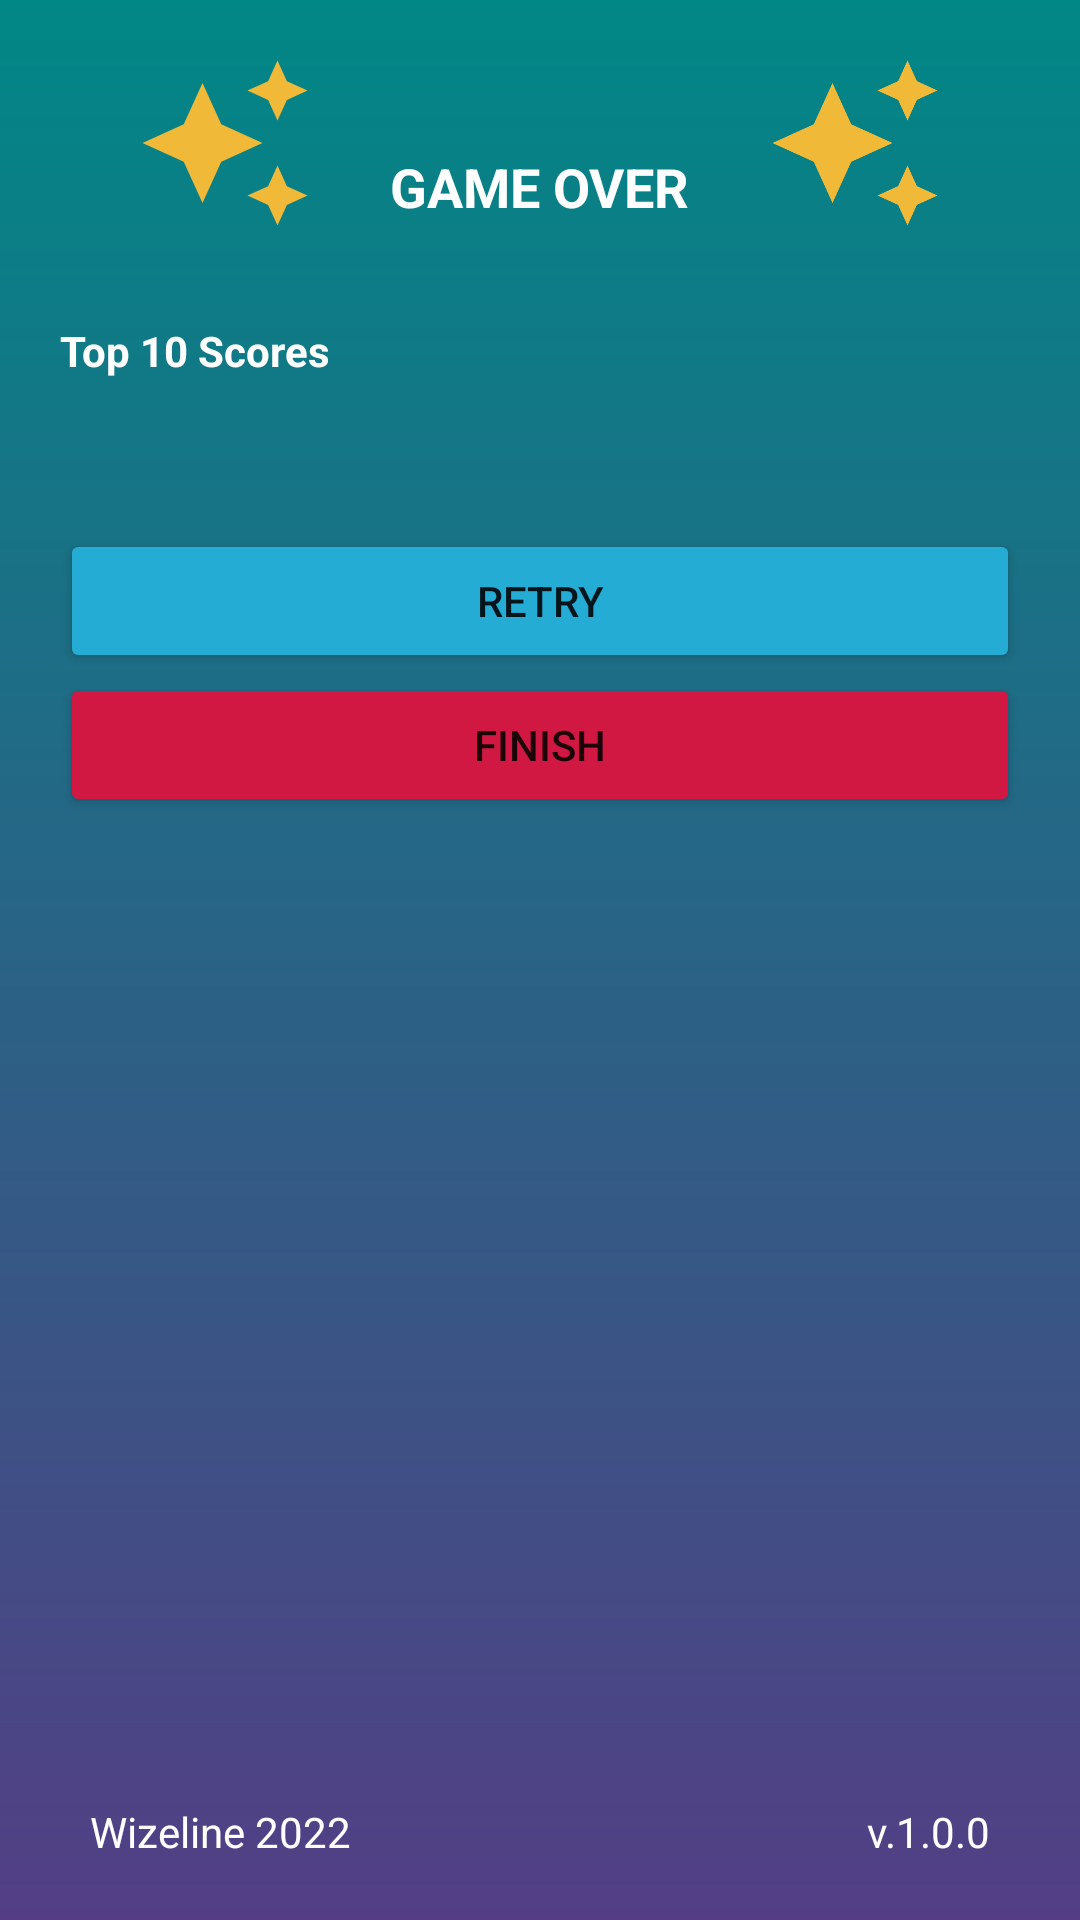

Produce the Android XML layout that renders to this screen, including the resource entries it uses.
<!-- AndroidManifest.xml: application theme Theme.Hangman -->
<!-- res/layout/fragment_score.xml -->
<?xml version="1.0" encoding="utf-8"?>
<androidx.constraintlayout.widget.ConstraintLayout
    xmlns:android="http://schemas.android.com/apk/res/android"
    xmlns:app="http://schemas.android.com/apk/res-auto"
    xmlns:tools="http://schemas.android.com/tools"
    android:layout_width="match_parent"
    android:layout_height="match_parent"
    android:background="@drawable/gradient_background"
    android:fitsSystemWindows="true">

    <androidx.constraintlayout.widget.ConstraintLayout
        android:layout_width="0dp"
        android:layout_height="0dp"
        android:padding="@dimen/padding_screen"
        app:layout_constraintBottom_toBottomOf="parent"
        app:layout_constraintEnd_toEndOf="parent"
        app:layout_constraintStart_toStartOf="parent"
        app:layout_constraintTop_toTopOf="parent">

        <ImageView
            android:id="@+id/score_sparkles_left"
            android:layout_width="@dimen/image_size"
            android:layout_height="@dimen/image_size"
            android:contentDescription="@string/hangman_image"
            android:src="@drawable/ic_baseline_auto_awesome_24"
            app:layout_constraintBottom_toBottomOf="@+id/score_title"
            app:layout_constraintEnd_toStartOf="@+id/score_title"
            app:layout_constraintStart_toStartOf="parent"
            app:layout_constraintTop_toTopOf="parent" />


        <TextView
            android:id="@+id/score_title"
            android:layout_width="wrap_content"
            android:layout_height="wrap_content"
            android:text="@string/score_game_over"
            android:textColor="@color/white"
            android:textSize="@dimen/text_subtitle"
            android:textStyle="bold"
            android:layout_marginTop="@dimen/padding_screen_big"
            app:layout_constraintEnd_toEndOf="parent"
            app:layout_constraintStart_toStartOf="parent"
            app:layout_constraintTop_toTopOf="parent" />


        <ImageView
            android:id="@+id/score_sparkles_right"
            android:layout_width="@dimen/image_size"
            android:layout_height="@dimen/image_size"
            android:contentDescription="@string/hangman_image"
            android:src="@drawable/ic_baseline_auto_awesome_24"
            app:layout_constraintBottom_toBottomOf="@+id/score_title"
            app:layout_constraintEnd_toEndOf="parent"
            app:layout_constraintStart_toEndOf="@+id/score_title"
            app:layout_constraintTop_toTopOf="parent" />


        <TextView
            android:id="@+id/score_subtitle"
            android:layout_width="wrap_content"
            android:layout_height="wrap_content"
            android:text="@string/score_top_ten"
            android:textColor="@color/white"
            android:textSize="@dimen/text_regular"
            android:textStyle="bold"
            android:layout_marginTop="@dimen/padding_screen_big"
            app:layout_constraintStart_toStartOf="parent"
            app:layout_constraintTop_toBottomOf="@+id/score_sparkles_left" />

        <androidx.recyclerview.widget.RecyclerView
            android:id="@+id/score_list"
            android:layout_width="match_parent"
            android:layout_height="wrap_content"
            android:background="@drawable/border_edittext"
            android:orientation="vertical"
            android:clipToPadding="false"
            app:layoutManager="androidx.recyclerview.widget.LinearLayoutManager"
            app:layout_constraintStart_toStartOf="parent"
            app:layout_constraintTop_toBottomOf="@+id/score_subtitle"
            android:layout_marginTop="@dimen/padding_screen"
            tools:listitem="@layout/item_score"
            tools:itemCount="10"/>

        <Button
            android:id="@+id/score_btn_retry"
            android:layout_width="match_parent"
            android:layout_height="wrap_content"
            android:backgroundTint="@color/blue_200"
            android:layout_marginTop="@dimen/padding_screen_big"
            android:text="@string/score_btn_start"
            app:layout_constraintTop_toBottomOf="@+id/score_list"
            />


        <Button
            android:id="@+id/score_btn_finish"
            android:layout_width="match_parent"
            android:layout_height="wrap_content"
            android:backgroundTint="@color/red"
            android:text="@string/score_btn_finish"
            app:layout_constraintTop_toBottomOf="@+id/score_btn_retry"
            />

        <include
            android:id="@+id/footer_view"
            layout="@layout/footer"
            android:layout_width="0dp"
            android:layout_height="wrap_content"
            app:layout_constraintBottom_toBottomOf="parent"
            app:layout_constraintEnd_toEndOf="parent"
            app:layout_constraintStart_toStartOf="parent" />

    </androidx.constraintlayout.widget.ConstraintLayout>

</androidx.constraintlayout.widget.ConstraintLayout>
<!-- res/layout/item_score.xml (included above) -->
<?xml version="1.0" encoding="utf-8"?>
<androidx.constraintlayout.widget.ConstraintLayout
    xmlns:android="http://schemas.android.com/apk/res/android"
    xmlns:app="http://schemas.android.com/apk/res-auto"
    xmlns:tools="http://schemas.android.com/tools"
    android:layout_width="match_parent"
    android:layout_height="wrap_content"
    android:padding="@dimen/padding_screen_small"
    tools:background="@color/blue">

    <TextView
        android:id="@+id/item_position"
        android:layout_width="wrap_content"
        android:layout_height="wrap_content"
        android:textColor="@color/white"
        android:textSize="@dimen/text_small"
        android:textStyle="bold"
        app:layout_constraintBottom_toBottomOf="@+id/item_username"
        app:layout_constraintStart_toStartOf="parent"
        app:layout_constraintTop_toTopOf="@+id/item_username"
        tools:text="#1" />

    <TextView
        android:id="@+id/item_username"
        android:layout_width="wrap_content"
        android:layout_height="wrap_content"
        android:textColor="@color/white"
        android:textSize="@dimen/text_small"
        android:textStyle="bold"
        app:layout_constraintBottom_toBottomOf="parent"
        app:layout_constraintEnd_toEndOf="parent"
        app:layout_constraintStart_toStartOf="parent"
        app:layout_constraintTop_toTopOf="parent"
        tools:text="Jess" />

    <TextView
        android:id="@+id/item_score"
        android:layout_width="wrap_content"
        android:layout_height="wrap_content"
        android:textColor="@color/white"
        android:textSize="@dimen/text_small"
        android:textStyle="bold"
        app:layout_constraintBottom_toBottomOf="@+id/item_username"
        app:layout_constraintEnd_toEndOf="parent"
        app:layout_constraintTop_toTopOf="@+id/item_username"
        tools:text="21" />
</androidx.constraintlayout.widget.ConstraintLayout>
<!-- res/layout/footer.xml (included above) -->
<?xml version="1.0" encoding="utf-8"?>
<androidx.constraintlayout.widget.ConstraintLayout
    xmlns:android="http://schemas.android.com/apk/res/android"
    xmlns:app="http://schemas.android.com/apk/res-auto"
    xmlns:tools="http://schemas.android.com/tools"
    android:layout_width="match_parent"
    android:layout_height="@dimen/margin_form"
    android:paddingLeft="@dimen/padding_screen_small"
    android:paddingRight="@dimen/padding_screen_small">

    <TextView
        android:id="@+id/footer_date"
        android:layout_width="wrap_content"
        android:layout_height="wrap_content"
        android:textColor="@color/white"
        android:textSize="@dimen/text_regular"
        app:layout_constraintBottom_toBottomOf="parent"
        app:layout_constraintStart_toStartOf="parent"
        app:layout_constraintTop_toTopOf="parent"
        tools:text="Wizeline 2022" />

    <TextView
        android:id="@+id/footer_version"
        android:layout_width="wrap_content"
        android:layout_height="wrap_content"
        android:textColor="@color/white"
        android:textSize="@dimen/text_regular"
        app:layout_constraintBottom_toBottomOf="parent"
        app:layout_constraintEnd_toEndOf="parent"
        app:layout_constraintTop_toTopOf="parent"
        tools:text="v.1.0.0" />

</androidx.constraintlayout.widget.ConstraintLayout>
<!-- resources referenced by this layout -->
<resources>
  <color name="blue">#488FB1</color>
  <color name="blue_200">#25ACD5</color>
  <color name="red">#D01843</color>
  <color name="white">#FFFFFFFF</color>
  <dimen name="image_size">60dp</dimen>
  <dimen name="margin_form">50dp</dimen>
  <dimen name="padding_screen">20dp</dimen>
  <dimen name="padding_screen_big">30dp</dimen>
  <dimen name="padding_screen_small">10dp</dimen>
  <dimen name="text_regular">14sp</dimen>
  <dimen name="text_small">12sp</dimen>
  <dimen name="text_subtitle">18sp</dimen>
  <!-- drawable border_edittext (drawable) -->
  <selector xmlns:android="http://schemas.android.com/apk/res/android">
      <item>
          <shape android:shape="rectangle">
              <solid  android:color="@color/blue"/>
              <corners android:radius="5dp" />
              <stroke
                  android:width="2dp"
                  android:color="@color/blue"
                  />
          </shape>
      </item>
  </selector>
  <!-- drawable gradient_background (drawable) -->
  <?xml version="1.0" encoding="utf-8"?>
  <shape xmlns:android="http://schemas.android.com/apk/res/android"
      android:shape="rectangle">
      <gradient
          android:startColor="@color/purple"
  
          android:endColor="@color/teal_700"
          android:angle="90" />
  </shape>
  <!-- drawable ic_baseline_auto_awesome_24 (drawable) -->
  <vector android:height="24dp" android:tint="#F1B938"
      android:viewportHeight="24" android:viewportWidth="24"
      android:width="24dp" xmlns:android="http://schemas.android.com/apk/res/android">
      <path android:fillColor="@android:color/white" android:pathData="M19,9l1.25,-2.75L23,5l-2.75,-1.25L19,1l-1.25,2.75L15,5l2.75,1.25L19,9zM11.5,9.5L9,4 6.5,9.5 1,12l5.5,2.5L9,20l2.5,-5.5L17,12l-5.5,-2.5zM19,15l-1.25,2.75L15,19l2.75,1.25L19,23l1.25,-2.75L23,19l-2.75,-1.25L19,15z"/>
  </vector>
  <string name="hangman_image">hangman_image</string>
  <string name="score_btn_finish">Finish</string>
  <string name="score_btn_start">Retry</string>
  <string name="score_game_over">GAME OVER</string>
  <string name="score_top_ten">Top 10 Scores</string>
  <style name="Theme.Hangman" parent="Theme.MaterialComponents.DayNight.NoActionBar">
          
          <item name="colorPrimary">@color/purple_500</item>
          <item name="colorPrimaryVariant">@color/purple_700</item>
          <item name="colorOnPrimary">@color/white</item>
          
          <item name="colorSecondary">@color/teal_200</item>
          <item name="colorSecondaryVariant">@color/teal_700</item>
          <item name="colorOnSecondary">@color/black</item>
          
  
          <item name="android:windowTranslucentStatus">true</item>
          
      </style>
  <color name="purple">#533E85</color>
  <color name="teal_700">#FF018786</color>
  <color name="purple_500">#FFFFFFFF</color>
  <color name="purple_700">#FF3700B3</color>
  <color name="teal_200">#FF03DAC5</color>
  <color name="black">#FF000000</color>
</resources>
